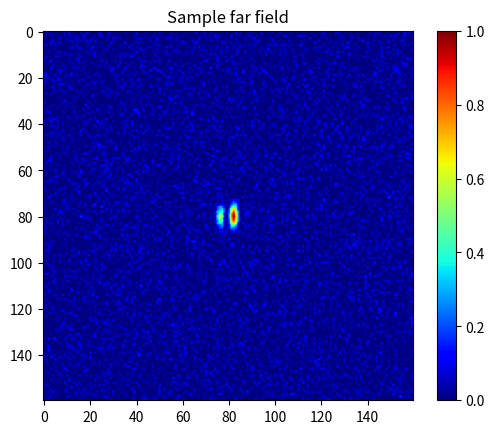

Generate this figure with matplotlib:
import numpy as np
import matplotlib.pyplot as plt
import os


# ======================
# 基本参数设置
# ======================


N = 256
L = 10e-3
w0 = 0.5e-3
d = 1.5e-3
num_samples = 1000
noise_sigma = 0.05

save_dir = "dataset/two_beam"
os.makedirs(save_dir, exist_ok=True)

x = np.linspace(-L / 2, L / 2, N)
X, Y = np.meshgrid(x, x)


# ======================
# 固定两束高斯光的位置
# ======================


# 第一束光作为相位参考，默认相位为 0。
E1 = np.exp(-((X + d / 2) ** 2 + Y ** 2) / w0**2)

# 第二束光的基础振幅分布，后续每个样本乘以 exp(1j * phi)。
E2_base = np.exp(-((X - d / 2) ** 2 + Y ** 2) / w0**2)

images = []
labels = []


# ======================
# 生成数据集
# ======================


for i in range(num_samples):
    # 在 [-pi, pi] 中随机采样两束光之间的相位差。
    phi = np.random.uniform(-np.pi, np.pi)

    E2 = E2_base * np.exp(1j * phi)
    E = E1 + E2

    # 用 FFT 模拟夫琅禾费远场衍射。
    far_field = np.fft.fftshift(np.fft.fft2(E))
    intensity = np.abs(far_field) ** 2
    intensity = intensity / np.max(intensity)

    # 加入零均值高斯噪声，模拟探测器测量噪声。
    noise = np.random.normal(0, noise_sigma, intensity.shape)
    intensity = intensity + noise
    intensity = np.clip(intensity, 0, 1)

    # 截取远场中心 160x160 区域，保留主要干涉条纹信息。
    zoom = 80
    center = N // 2
    crop = intensity[
        center - zoom:center + zoom,
        center - zoom:center + zoom,
    ]

    images.append(crop.astype(np.float32))

    # 用 sin/cos 编码相位，避免 -pi/pi 边界处的不连续问题。
    labels.append([np.sin(phi), np.cos(phi)])

images = np.array(images)
labels = np.array(labels, dtype=np.float32)

np.save(os.path.join(save_dir, "images_noise_0.05.npy"), images)
np.save(os.path.join(save_dir, "labels_noise_0.05.npy"), labels)

print("Dataset generated successfully!")
print("Images shape:", images.shape)
print("Labels shape:", labels.shape)


# ======================
# 显示一个样本
# ======================


plt.imshow(images[0], cmap="jet")
plt.title("Sample far field")
plt.colorbar()
plt.show()
